The GitHub repository ckim146/enn583 contains a labelled image folder "warehouse_dataset" with 2 categories: blocked, free. Examples follow, each with its label.

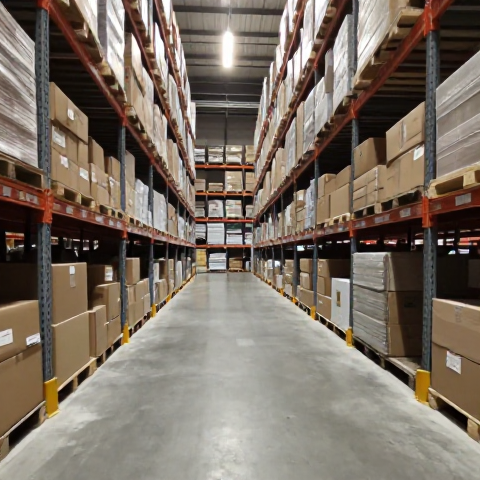
Label: free

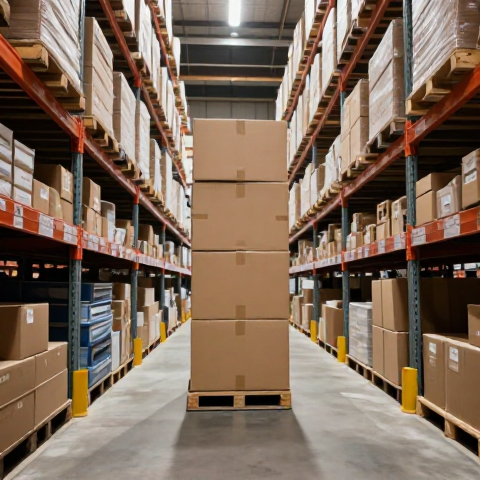
Label: blocked

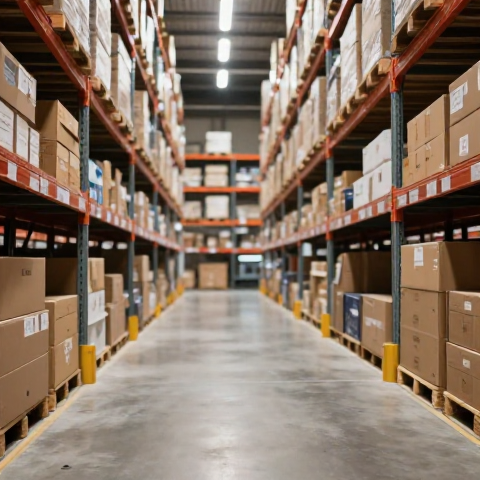
Label: free

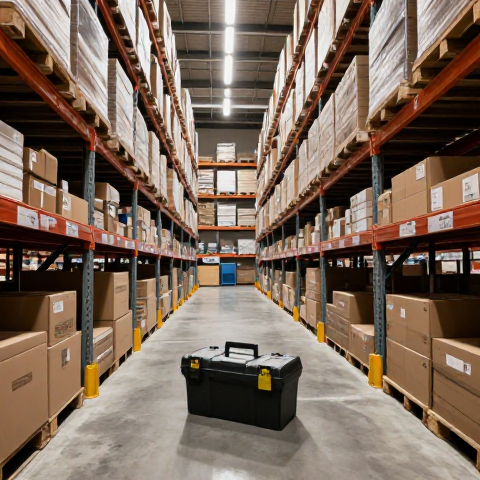
Label: blocked

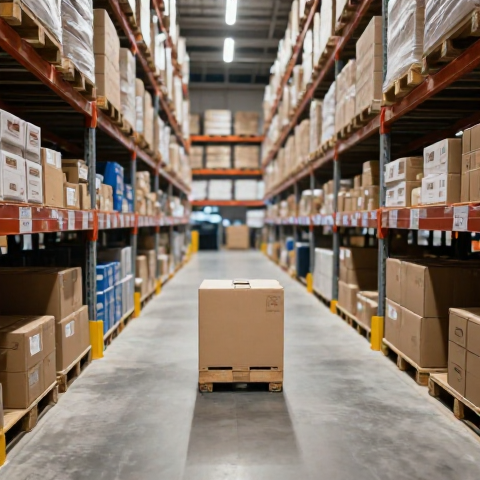
Label: blocked

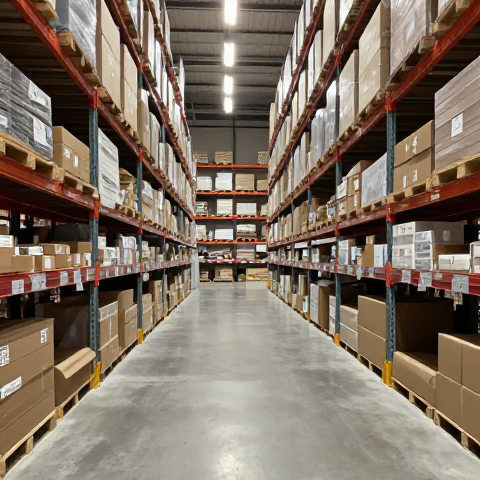
Label: free
